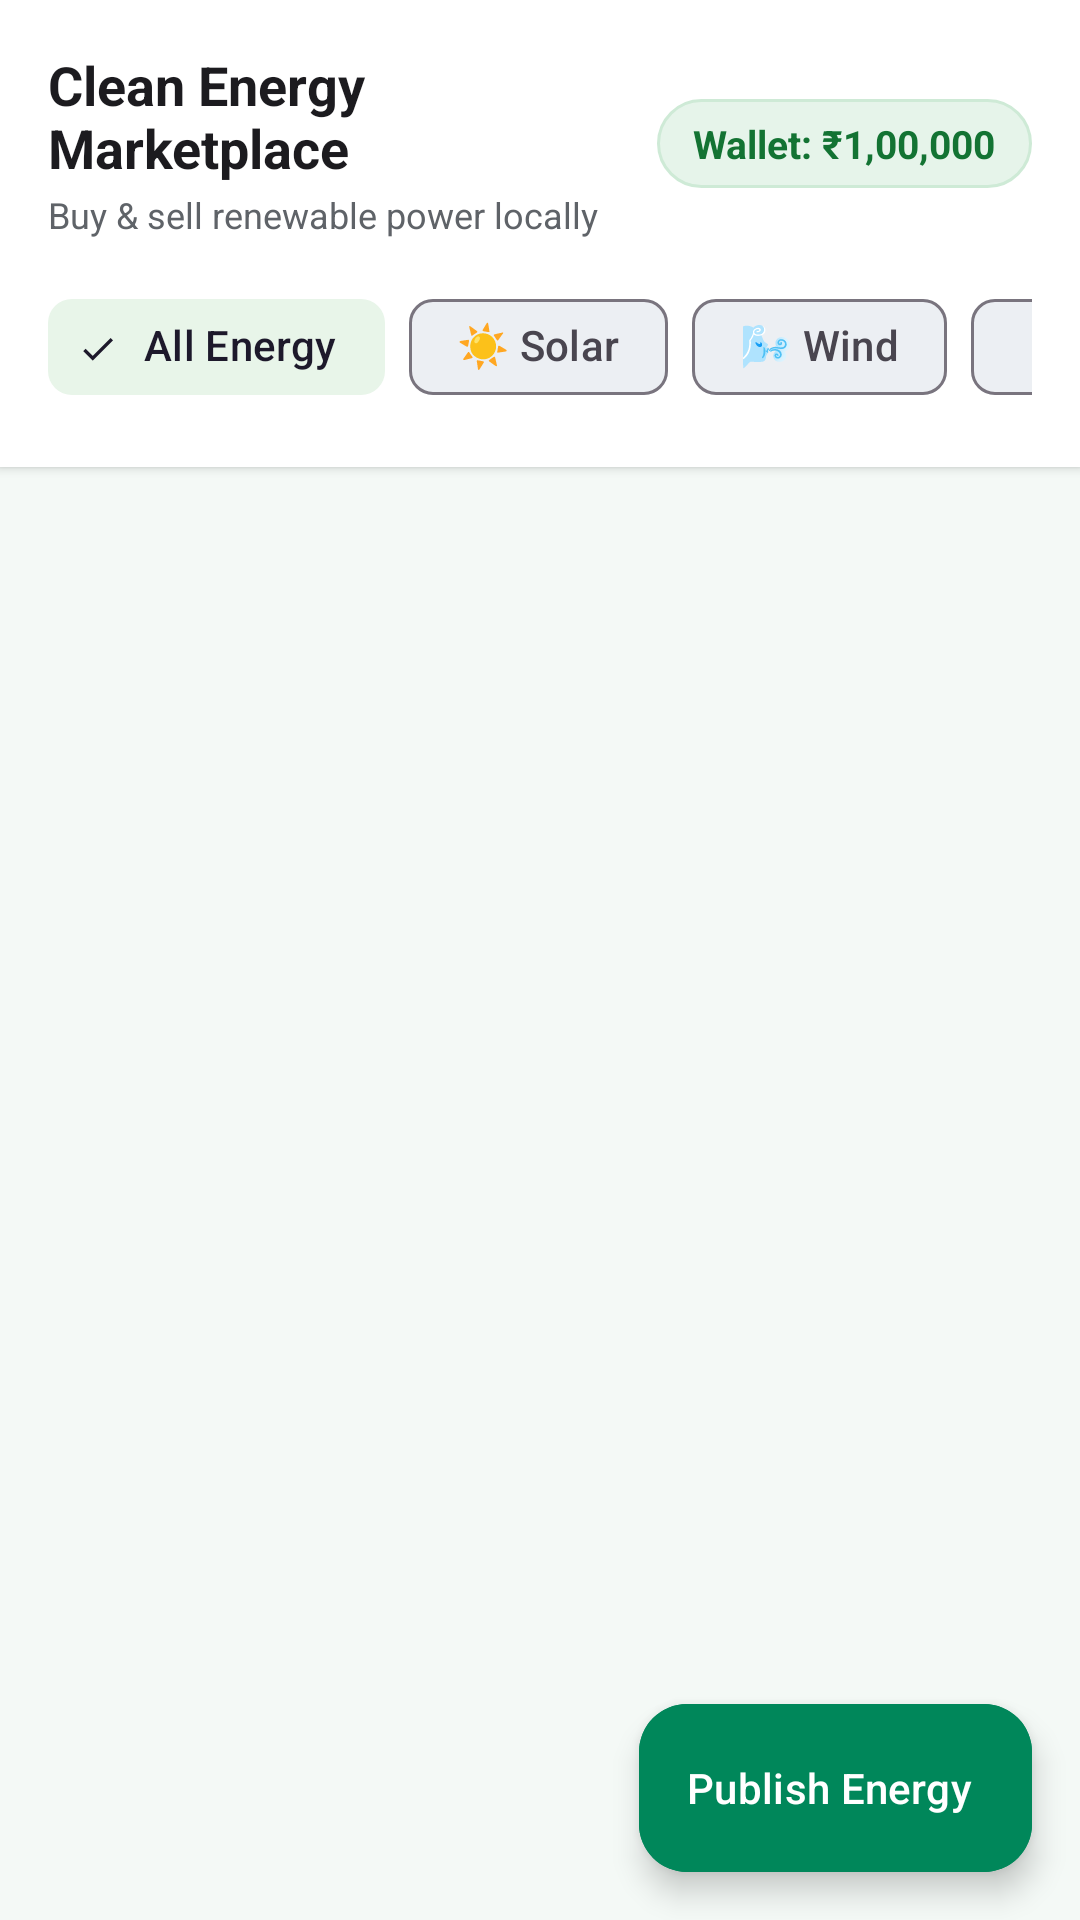

Reconstruct the res/layout file that produces this screen, plus the resources it refers to.
<!-- AndroidManifest.xml: application theme Theme.PowerXchange2 -->
<!-- res/layout/fragment_marketplace.xml -->
<?xml version="1.0" encoding="utf-8"?>
<androidx.coordinatorlayout.widget.CoordinatorLayout xmlns:android="http://schemas.android.com/apk/res/android"
    xmlns:app="http://schemas.android.com/apk/res-auto"
    android:layout_width="match_parent"
    android:layout_height="match_parent"
    android:background="@color/emerald_super_light">

    <LinearLayout
        android:layout_width="match_parent"
        android:layout_height="match_parent"
        android:orientation="vertical">

        
        <LinearLayout
            android:layout_width="match_parent"
            android:layout_height="wrap_content"
            android:background="@color/white"
            android:elevation="2dp"
            android:orientation="vertical"
            android:padding="16dp">

            <LinearLayout
                android:layout_width="match_parent"
                android:layout_height="wrap_content"
                android:gravity="center_vertical"
                android:orientation="horizontal">

                <LinearLayout
                    android:layout_width="0dp"
                    android:layout_height="wrap_content"
                    android:layout_weight="1"
                    android:orientation="vertical">

                    <TextView
                        android:layout_width="wrap_content"
                        android:layout_height="wrap_content"
                        android:text="Clean Energy Marketplace"
                        android:textColor="@color/text_primary"
                        android:textSize="18sp"
                        android:textStyle="bold" />

                    <TextView
                        android:layout_width="wrap_content"
                        android:layout_height="wrap_content"
                        android:layout_marginTop="2dp"
                        android:text="Buy &amp; sell renewable power locally"
                        android:textColor="@color/text_secondary"
                        android:textSize="12sp" />
                </LinearLayout>

                <TextView
                    android:id="@+id/tv_marketplace_wallet"
                    android:layout_width="wrap_content"
                    android:layout_height="wrap_content"
                    android:background="@drawable/bg_badge_green"
                    android:paddingHorizontal="12dp"
                    android:paddingVertical="6dp"
                    android:text="Wallet: ₹1,00,000"
                    android:textColor="@color/green_badge_text"
                    android:textSize="13sp"
                    android:textStyle="bold" />
            </LinearLayout>

            
            <HorizontalScrollView
                android:layout_width="match_parent"
                android:layout_height="wrap_content"
                android:layout_marginTop="12dp"
                android:scrollbars="none">

                <com.google.android.material.chip.ChipGroup
                    android:id="@+id/chip_group_filter"
                    android:layout_width="wrap_content"
                    android:layout_height="wrap_content"
                    app:singleLine="true"
                    app:singleSelection="true">

                    <com.google.android.material.chip.Chip
                        android:id="@+id/chip_all"
                        style="@style/Widget.Material3.Chip.Filter"
                        android:layout_width="wrap_content"
                        android:layout_height="wrap_content"
                        android:checked="true"
                        android:text="All Energy"
                        app:chipBackgroundColor="@color/emerald_light" />

                    <com.google.android.material.chip.Chip
                        android:id="@+id/chip_solar"
                        style="@style/Widget.Material3.Chip.Filter"
                        android:layout_width="wrap_content"
                        android:layout_height="wrap_content"
                        android:text="☀️ Solar" />

                    <com.google.android.material.chip.Chip
                        android:id="@+id/chip_wind"
                        style="@style/Widget.Material3.Chip.Filter"
                        android:layout_width="wrap_content"
                        android:layout_height="wrap_content"
                        android:text="🌬️ Wind" />

                    <com.google.android.material.chip.Chip
                        android:id="@+id/chip_battery"
                        style="@style/Widget.Material3.Chip.Filter"
                        android:layout_width="wrap_content"
                        android:layout_height="wrap_content"
                        android:text="🔋 Battery" />

                    <com.google.android.material.chip.Chip
                        android:id="@+id/chip_biogas"
                        style="@style/Widget.Material3.Chip.Filter"
                        android:layout_width="wrap_content"
                        android:layout_height="wrap_content"
                        android:text="🌿 Biogas" />

                    <com.google.android.material.chip.Chip
                        android:id="@+id/chip_corporate"
                        style="@style/Widget.Material3.Chip.Filter"
                        android:layout_width="wrap_content"
                        android:layout_height="wrap_content"
                        android:text="🏢 Corporate" />
                </com.google.android.material.chip.ChipGroup>
            </HorizontalScrollView>

        </LinearLayout>

        
        <androidx.recyclerview.widget.RecyclerView
            android:id="@+id/rv_listings"
            android:layout_width="match_parent"
            android:layout_height="0dp"
            android:layout_weight="1"
            android:clipToPadding="false"
            android:padding="12dp" />

        
        <TextView
            android:id="@+id/tv_empty_listings"
            android:layout_width="wrap_content"
            android:layout_height="wrap_content"
            android:layout_gravity="center"
            android:layout_marginTop="32dp"
            android:text="No energy listings found for this category."
            android:textColor="@color/text_secondary"
            android:textSize="15sp"
            android:visibility="gone" />

    </LinearLayout>

    
    <com.google.android.material.floatingactionbutton.ExtendedFloatingActionButton
        android:id="@+id/fab_publish_listing"
        android:layout_width="wrap_content"
        android:layout_height="wrap_content"
        android:layout_gravity="bottom|end"
        android:layout_margin="16dp"
        android:backgroundTint="@color/emerald_primary"
        android:text="Publish Energy"
        android:textColor="@color/white"
        app:icon="@drawable/ic_add"
        app:iconTint="@color/white" />

</androidx.coordinatorlayout.widget.CoordinatorLayout>
<!-- resources referenced by this layout -->
<resources>
  <color name="emerald_light">#E8F5E9</color>
  <color name="emerald_primary">#00875A</color>
  <color name="emerald_super_light">#F4F9F6</color>
  <color name="green_badge_text">#137333</color>
  <color name="text_primary">#1C1B1F</color>
  <color name="text_secondary">#5F6368</color>
  <color name="white">#FFFFFFFF</color>
  <!-- drawable bg_badge_green (drawable) -->
  <?xml version="1.0" encoding="utf-8"?>
  <shape xmlns:android="http://schemas.android.com/apk/res/android"
      android:shape="rectangle">
      <solid android:color="#E6F4EA" />
      <corners android:radius="16dp" />
      <stroke android:width="1dp" android:color="#CEEAD6" />
  </shape>
  <style name="Theme.PowerXchange2" parent="Base.Theme.PowerXchange2" />
  <style name="Base.Theme.PowerXchange2" parent="Theme.Material3.DayNight.NoActionBar">
          
          <item name="colorPrimary">@color/emerald_primary</item>
          <item name="colorPrimaryVariant">@color/emerald_primary_dark</item>
          <item name="colorOnPrimary">@color/white</item>
          <item name="colorSecondary">@color/emerald_accent</item>
          <item name="colorOnSecondary">@color/white</item>
          <item name="android:statusBarColor">@color/emerald_primary_dark</item>
          <item name="android:windowBackground">@color/emerald_super_light</item>
      </style>
  <color name="emerald_primary_dark">#005A36</color>
  <color name="emerald_accent">#0F9D58</color>
</resources>
